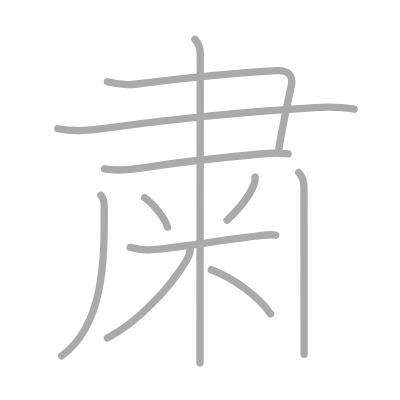
t = 0.00 s
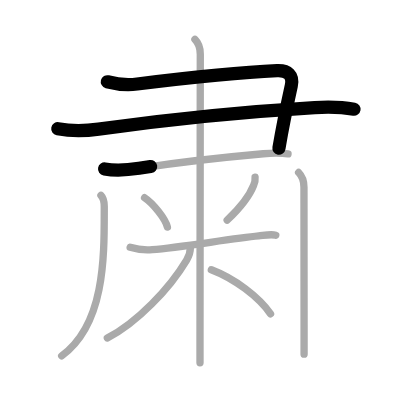
t = 2.25 s
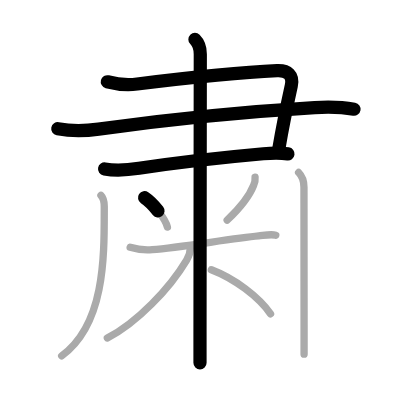
t = 4.50 s
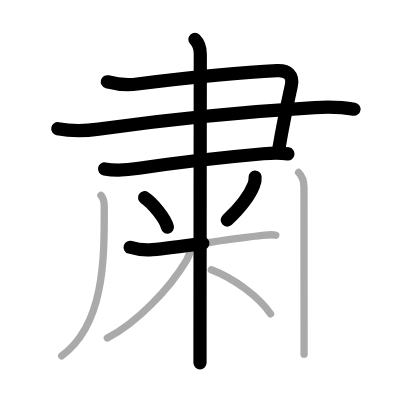
t = 6.50 s
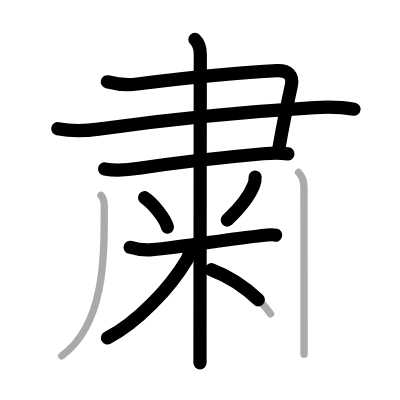
t = 8.75 s
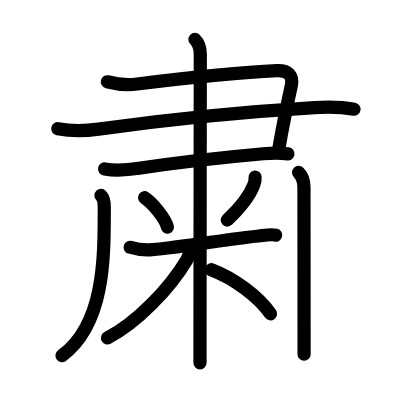
t = 11.00 s

The animated SVG that drew these frames (rendered in a browser with its animation timeline set to each time). Animation: 11 SMIL elements (animate=11); one cycle of 11.00 s.

<?xml version="1.0" standalone="no"?>
<!DOCTYPE svg PUBLIC "-//W3C//DTD SVG 1.1//EN"   "http://www.w3.org/Graphics/SVG/1.1/DTD/svg11.dtd">
<svg width="400px" height="400px"  version="1.1" xmlns="http://www.w3.org/2000/svg">
  <defs>
    <marker id="Triangle" viewBox="0 0 10 10" refX="0" refY="5" markerUnits="strokeWidth" markerWidth="3" style="stroke-opacity:0%;fill:#aaaaaa;" markerHeight="2" orient="auto">
      <path d="M 0 0 L 10 5 L 0 10 z" />
    </marker>
    
    <marker id="Arrow" viewBox="0 0 10 10" refX="5" refY="5" markerUnits="strokeWidth" markerWidth="1.8" style="stroke-opacity:0%;fill:#770000;" markerHeight="2" orient="auto">
      <path d="M 0 4 L 6 4 L 4 1 L 10 5 L 4 9 L 6 6 L 0 6 z" />
        <circle cx="5" cy="5" r="5" />
      </marker>
    
    <marker id="TriangleRed" viewBox="0 0 10 10" refX="0" refY="5" markerUnits="strokeWidth" markerWidth="3" style="stroke-opacity:0%;fill:#CC0000;" markerHeight="2" orient="auto">
      <path d="M 0 0 L 10 5 L 0 10 z" />
    </marker>
    
    <marker id="ArrowRed" viewBox="0 0 10 10" refX="5" refY="5" markerUnits="strokeWidth" markerWidth="1.8" style="stroke-opacity:0%;fill:#CC0000;" markerHeight="2" orient="auto">
      <path d="M 0 4 L 6 4 L 4 1 L 10 5 L 4 9 L 6 6 L 0 6 z" />
        <circle cx="5" cy="5" r="5" />
      </marker>
    
  </defs>
  
  <path style="fill:#ffffff; fill-opacity:100%; fill-rule:evenodd; stroke-width:0;" d="M 0 0 L 400px 0 L 400px 400px L 0 400px L 0 0" />

  <g transform="scale(3.6697247706422 3.6697247706422)">
<path style="fill:none; fill-opacity:0%; fill-rule:evenodd; stroke:#aaaaaa; stroke-opacity:100%; stroke-width: 1.5pt; stroke-linejoin:round; stroke-linecap:round;" d="M29.25 22.28c2.71 0.71 5.38 0.95 8.13 0.61c12.24-1.52 28.76-3.23 38.12-3.64c2.92-0.13 4.51 1.25 3.87 4.16c-0.83 3.76-2.24 10.35-3.37 17.03"></path>
<path style="fill:none; fill-opacity:0%; fill-rule:evenodd; stroke:#aaaaaa; stroke-opacity:100%; stroke-width: 1.5pt; stroke-linejoin:round; stroke-linecap:round;" d="M15.75 35.08c4.25 0.79 7.38 0.62 11.12 0.1c21.13-2.94 42.96-4.93 58.89-5.86c3.59-0.21 7.21-0.18 10.74 0.44"></path>
<path style="fill:none; fill-opacity:0%; fill-rule:evenodd; stroke:#aaaaaa; stroke-opacity:100%; stroke-width: 1.5pt; stroke-linejoin:round; stroke-linecap:round;" d="M28.5 46.04c3.19 0.56 6.23 0.3 9.38-0.18c12.34-1.87 23.31-3.02 33.87-3.96c2.3-0.21 4.45-0.29 6.74 0.04"></path>
<path style="fill:none; fill-opacity:0%; fill-rule:evenodd; stroke:#aaaaaa; stroke-opacity:100%; stroke-width: 1.5pt; stroke-linejoin:round; stroke-linecap:round;" d="M53.12 10.75c1 1 1.46 2.38 1.46 4c0 0.78-0.06 50.39-0.08 75.75c0 3.23 0 6.07 0 8.38"></path>
<path style="fill:none; fill-opacity:0%; fill-rule:evenodd; stroke:#aaaaaa; stroke-opacity:100%; stroke-width: 1.5pt; stroke-linejoin:round; stroke-linecap:round;" d="M39.4 53.88c2.26 1.49 5.66 5.69 6.22 8"></path>
<path style="fill:none; fill-opacity:0%; fill-rule:evenodd; stroke:#aaaaaa; stroke-opacity:100%; stroke-width: 1.5pt; stroke-linejoin:round; stroke-linecap:round;" d="M69.51 48.28c0.07 0.75-0.06 1.47-0.37 2.16c-0.95 2.42-3.48 6-7.24 9.55"></path>
<path style="fill:none; fill-opacity:0%; fill-rule:evenodd; stroke:#aaaaaa; stroke-opacity:100%; stroke-width: 1.5pt; stroke-linejoin:round; stroke-linecap:round;" d="M35.47 67.39c2.4 0.74 4.3 0.8 6.03 0.65c7.89-0.67 21.39-2.99 28.99-3.74c1.41-0.14 3.28-0.57 4.66-0.2"></path>
<path style="fill:none; fill-opacity:0%; fill-rule:evenodd; stroke:#aaaaaa; stroke-opacity:100%; stroke-width: 1.5pt; stroke-linejoin:round; stroke-linecap:round;" d="M51.87 67.6c0 1.4-0.44 2.31-1.01 3.26c-4.64 7.79-13.54 17.07-21.61 21.25"></path>
<path style="fill:none; fill-opacity:0%; fill-rule:evenodd; stroke:#aaaaaa; stroke-opacity:100%; stroke-width: 1.5pt; stroke-linejoin:round; stroke-linecap:round;" d="M57.59 73.5c6.28 2.37 12.91 7.37 16.13 12.02"></path>
<path style="fill:none; fill-opacity:0%; fill-rule:evenodd; stroke:#aaaaaa; stroke-opacity:100%; stroke-width: 1.5pt; stroke-linejoin:round; stroke-linecap:round;" d="M27.51 53.25c0.74 0.75 0.9 1.58 0.9 3.03c0 13.26 0.34 31.97-11.6 40.69"></path>
<path style="fill:none; fill-opacity:0%; fill-rule:evenodd; stroke:#aaaaaa; stroke-opacity:100%; stroke-width: 1.5pt; stroke-linejoin:round; stroke-linecap:round;" d="M81.37 47c1 1 1.46 2.5 1.46 4c0 3.97 0.02 24.92 0.03 37.38c0 3.65 0 6.57 0 8.12"></path>

<path style="fill:none; fill-opacity:0%; fill-rule:evenodd; stroke:#000000; stroke-opacity:100%; stroke-width: 2.7pt; stroke-linejoin:round; stroke-linecap:round;" d="M29.25 22.28c2.71 0.71 5.38 0.95 8.13 0.61c12.24-1.52 28.76-3.23 38.12-3.64c2.92-0.13 4.51 1.25 3.87 4.16c-0.83 3.76-2.24 10.35-3.37 17.03" pathLength="100" stroke-dashoffset="100" stroke-dasharray="100 105"><animate id="dashAnim1" attributeName="stroke-dashoffset" from="100" to="0" dur="1s" calcMode="linear" fill="freeze"/></path>
<path style="fill:none; fill-opacity:0%; fill-rule:evenodd; stroke:#000000; stroke-opacity:100%; stroke-width: 2.7pt; stroke-linejoin:round; stroke-linecap:round;" d="M15.75 35.08c4.25 0.79 7.38 0.62 11.12 0.1c21.13-2.94 42.96-4.93 58.89-5.86c3.59-0.21 7.21-0.18 10.74 0.44" pathLength="100" stroke-dashoffset="100" stroke-dasharray="100 105"><animate id="dashAnim2" attributeName="stroke-dashoffset" from="100" to="0" dur="1s" calcMode="linear" begin="dashAnim1.end" fill="freeze"/></path>
<path style="fill:none; fill-opacity:0%; fill-rule:evenodd; stroke:#000000; stroke-opacity:100%; stroke-width: 2.7pt; stroke-linejoin:round; stroke-linecap:round;" d="M28.5 46.04c3.19 0.56 6.23 0.3 9.38-0.18c12.34-1.87 23.31-3.02 33.87-3.96c2.3-0.21 4.45-0.29 6.74 0.04" pathLength="100" stroke-dashoffset="100" stroke-dasharray="100 105"><animate id="dashAnim3" attributeName="stroke-dashoffset" from="100" to="0" dur="1s" calcMode="linear" begin="dashAnim2.end" fill="freeze"/></path>
<path style="fill:none; fill-opacity:0%; fill-rule:evenodd; stroke:#000000; stroke-opacity:100%; stroke-width: 2.7pt; stroke-linejoin:round; stroke-linecap:round;" d="M53.12 10.75c1 1 1.46 2.38 1.46 4c0 0.78-0.06 50.39-0.08 75.75c0 3.23 0 6.07 0 8.38" pathLength="100" stroke-dashoffset="100" stroke-dasharray="100 105"><animate id="dashAnim4" attributeName="stroke-dashoffset" from="100" to="0" dur="1s" calcMode="linear" begin="dashAnim3.end" fill="freeze"/></path>
<path style="fill:none; fill-opacity:0%; fill-rule:evenodd; stroke:#000000; stroke-opacity:100%; stroke-width: 2.7pt; stroke-linejoin:round; stroke-linecap:round;" d="M39.4 53.88c2.26 1.49 5.66 5.69 6.22 8" pathLength="100" stroke-dashoffset="100" stroke-dasharray="100 105"><animate id="dashAnim5" attributeName="stroke-dashoffset" from="100" to="0" dur="1s" calcMode="linear" begin="dashAnim4.end" fill="freeze"/></path>
<path style="fill:none; fill-opacity:0%; fill-rule:evenodd; stroke:#000000; stroke-opacity:100%; stroke-width: 2.7pt; stroke-linejoin:round; stroke-linecap:round;" d="M69.51 48.28c0.07 0.75-0.06 1.47-0.37 2.16c-0.95 2.42-3.48 6-7.24 9.55" pathLength="100" stroke-dashoffset="100" stroke-dasharray="100 105"><animate id="dashAnim6" attributeName="stroke-dashoffset" from="100" to="0" dur="1s" calcMode="linear" begin="dashAnim5.end" fill="freeze"/></path>
<path style="fill:none; fill-opacity:0%; fill-rule:evenodd; stroke:#000000; stroke-opacity:100%; stroke-width: 2.7pt; stroke-linejoin:round; stroke-linecap:round;" d="M35.47 67.39c2.4 0.74 4.3 0.8 6.03 0.65c7.89-0.67 21.39-2.99 28.99-3.74c1.41-0.14 3.28-0.57 4.66-0.2" pathLength="100" stroke-dashoffset="100" stroke-dasharray="100 105"><animate id="dashAnim7" attributeName="stroke-dashoffset" from="100" to="0" dur="1s" calcMode="linear" begin="dashAnim6.end" fill="freeze"/></path>
<path style="fill:none; fill-opacity:0%; fill-rule:evenodd; stroke:#000000; stroke-opacity:100%; stroke-width: 2.7pt; stroke-linejoin:round; stroke-linecap:round;" d="M51.87 67.6c0 1.4-0.44 2.31-1.01 3.26c-4.64 7.79-13.54 17.07-21.61 21.25" pathLength="100" stroke-dashoffset="100" stroke-dasharray="100 105"><animate id="dashAnim8" attributeName="stroke-dashoffset" from="100" to="0" dur="1s" calcMode="linear" begin="dashAnim7.end" fill="freeze"/></path>
<path style="fill:none; fill-opacity:0%; fill-rule:evenodd; stroke:#000000; stroke-opacity:100%; stroke-width: 2.7pt; stroke-linejoin:round; stroke-linecap:round;" d="M57.59 73.5c6.28 2.37 12.91 7.37 16.13 12.02" pathLength="100" stroke-dashoffset="100" stroke-dasharray="100 105"><animate id="dashAnim9" attributeName="stroke-dashoffset" from="100" to="0" dur="1s" calcMode="linear" begin="dashAnim8.end" fill="freeze"/></path>
<path style="fill:none; fill-opacity:0%; fill-rule:evenodd; stroke:#000000; stroke-opacity:100%; stroke-width: 2.7pt; stroke-linejoin:round; stroke-linecap:round;" d="M27.51 53.25c0.74 0.75 0.9 1.58 0.9 3.03c0 13.26 0.34 31.97-11.6 40.69" pathLength="100" stroke-dashoffset="100" stroke-dasharray="100 105"><animate id="dashAnim10" attributeName="stroke-dashoffset" from="100" to="0" dur="1s" calcMode="linear" begin="dashAnim9.end" fill="freeze"/></path>
<path style="fill:none; fill-opacity:0%; fill-rule:evenodd; stroke:#000000; stroke-opacity:100%; stroke-width: 2.7pt; stroke-linejoin:round; stroke-linecap:round;" d="M81.37 47c1 1 1.46 2.5 1.46 4c0 3.97 0.02 24.92 0.03 37.38c0 3.65 0 6.57 0 8.12" pathLength="100" stroke-dashoffset="100" stroke-dasharray="100 105"><animate id="dashAnim11" attributeName="stroke-dashoffset" from="100" to="0" dur="1s" calcMode="linear" begin="dashAnim10.end" fill="freeze"/></path>

</g>

</svg>  
          
